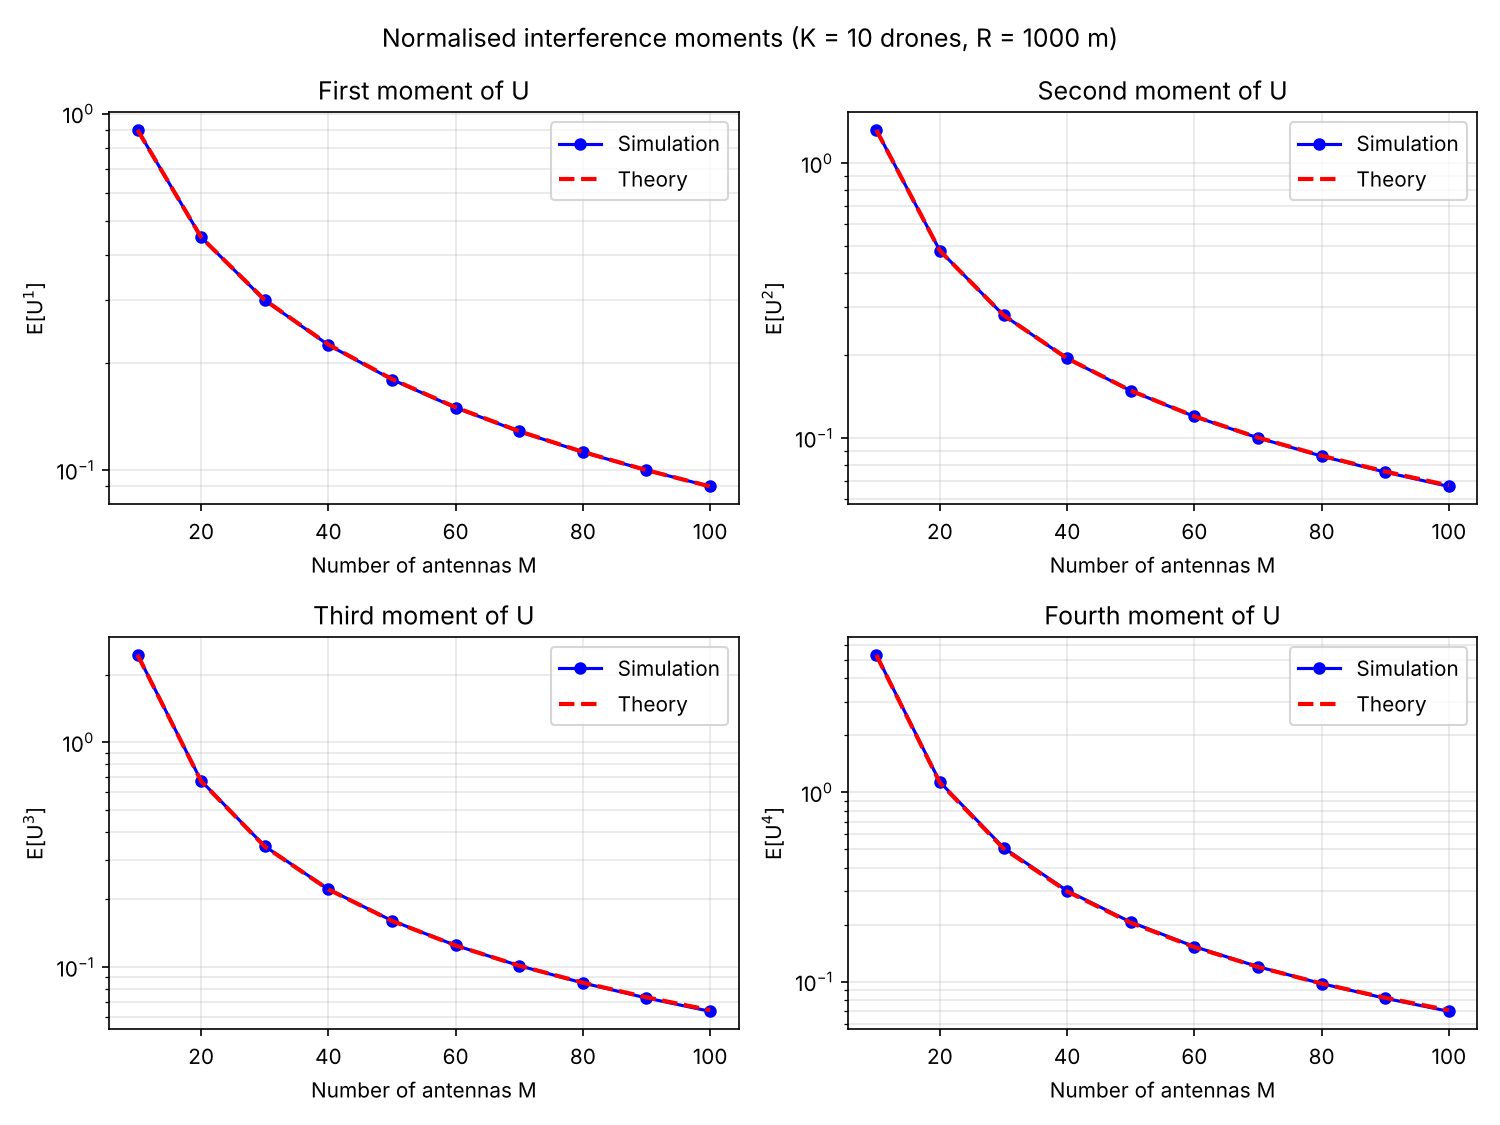

Data behind this chart, as committed beside it:
M, sim_m1, sim_m2, sim_m3, sim_m4, th_m1, th_m2, th_m3, th_m4
1.000000000000000000e+01, 9.005984163965523592e-01, 1.323774261975909416e+00, 2.451931516760857299e+00, 5.341193739197731105e+00, 9.000000000000000222e-01, 1.322999999999999954e+00, 2.448468000000000089e+00, 5.322804299999999600e+00
2.000000000000000000e+01, 4.499335703186382318e-01, 4.808077452950773045e-01, 6.737022740180196312e-01, 1.134425918895715313e+00, 4.500000000000000111e-01, 4.803749999999999964e-01, 6.712318124999999691e-01, 1.124230999218750027e+00
3.000000000000000000e+01, 2.995833412109344396e-01, 2.799865001342280446e-01, 3.449809849233567149e-01, 5.102382834650340815e-01, 2.999999999999999889e-01, 2.801111111111110885e-01, 3.438389629629629574e-01, 5.051993230452674899e-01
4.000000000000000000e+01, 2.244472339920021153e-01, 1.948170312748751243e-01, 2.222444188972072798e-01, 3.022058319266979209e-01, 2.250000000000000056e-01, 1.950468750000000084e-01, 2.216882988281249911e-01, 2.996451452087402489e-01
5.000000000000000000e+01, 1.795308823395969644e-01, 1.485876090669006888e-01, 1.609687932718800174e-01, 2.063368682367517359e-01, 1.799999999999999933e-01, 1.488240000000000118e-01, 1.606615257600000068e-01, 2.047036695897599956e-01
6.000000000000000000e+01, 1.496757023475235593e-01, 1.198087547190109098e-01, 1.249821637850387218e-01, 1.531181763808706908e-01, 1.499999999999999944e-01, 1.200138888888888922e-01, 1.248493078703703657e-01, 1.521616173064557487e-01
7.000000000000000000e+01, 1.283501971265234298e-01, 1.001915313791029299e-01, 1.015256712853509075e-01, 1.199663018327825209e-01, 1.285714285714285587e-01, 1.004169096209912571e-01, 1.015809881596953651e-01, 1.195679482156105644e-01
8.000000000000000000e+01, 1.123287448995128196e-01, 8.595460565984390511e-02, 8.508781961072774125e-02, 9.760459375445250385e-02, 1.125000000000000028e-01, 8.625585937499999356e-02, 8.536552789306640909e-02, 9.769821572184562986e-02
9.000000000000000000e+01, 9.994789593010880435e-02, 7.516280888163974494e-02, 7.297904383614983725e-02, 8.166323835821864829e-02, 1.000000000000000056e-01, 7.555967078189300412e-02, 7.347331992074379592e-02, 8.216091314350981722e-02
1.000000000000000000e+02, 8.999358841436133627e-02, 6.665500910526309108e-02, 6.364029652424527117e-02, 6.968466611841435399e-02, 8.999999999999999667e-02, 6.720299999999999885e-02, 6.440697017999999496e-02, 7.063287816447000322e-02
